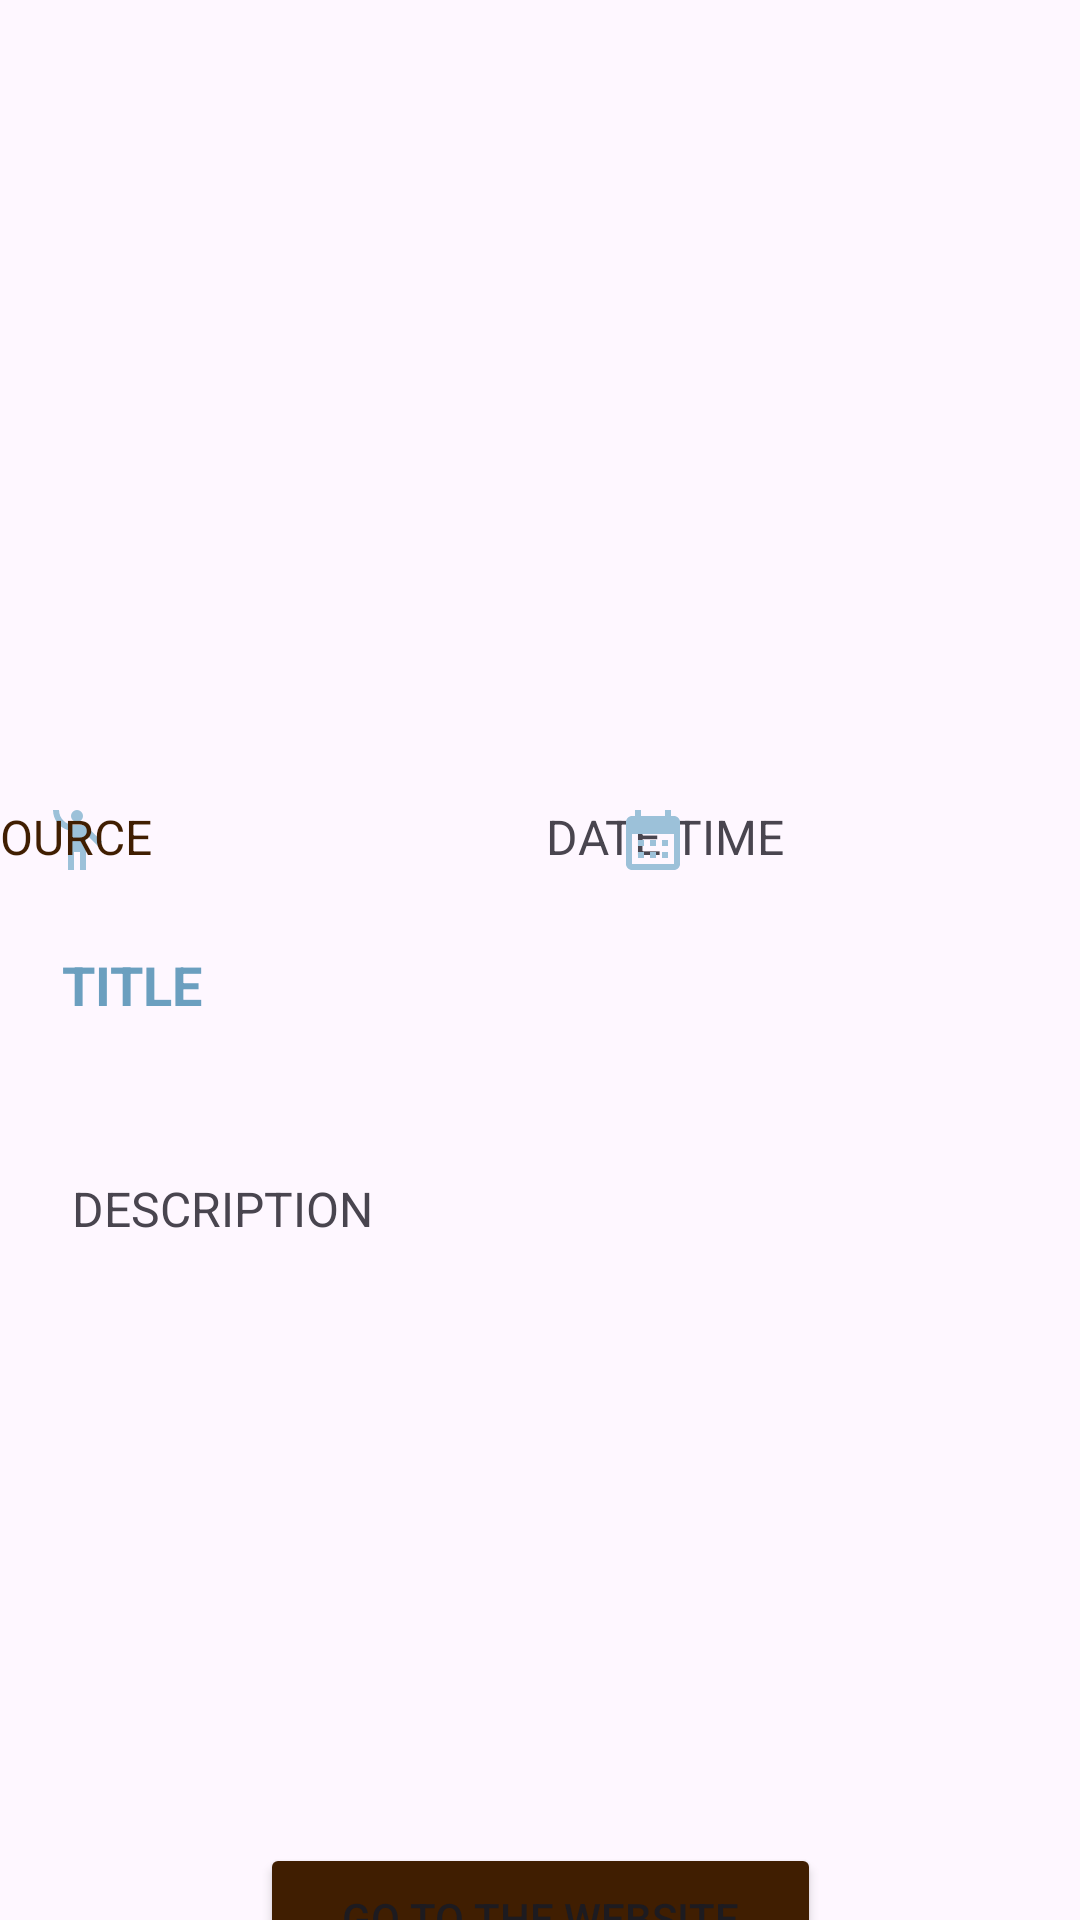

Android layout source for this screen:
<!-- AndroidManifest.xml: application theme Theme.News -->
<!-- res/layout/fragment_detail.xml -->
<?xml version="1.0" encoding="utf-8"?>
<androidx.constraintlayout.widget.ConstraintLayout
    xmlns:android="http://schemas.android.com/apk/res/android"
    xmlns:app="http://schemas.android.com/apk/res-auto"
    xmlns:tools="http://schemas.android.com/tools"
    android:layout_width="match_parent"
    android:layout_height="match_parent">

    <ImageView
        android:id="@+id/image"
        android:layout_width="409dp"
        android:layout_height="247dp"
        app:layout_constraintEnd_toEndOf="parent"
        app:layout_constraintStart_toStartOf="parent"
        app:layout_constraintTop_toTopOf="parent"
        tools:layout_editor_absoluteY="-4dp"
        />

    <TextView
        android:id="@+id/title"
        android:layout_width="318dp"
        android:layout_height="62dp"
        android:layout_marginTop="316dp"
        android:text="@string/title"
        android:textSize="18sp"
        android:textColor="@color/firstB"
        android:textStyle="bold"
        app:layout_constraintEnd_toEndOf="parent"
        app:layout_constraintHorizontal_bias="0.494"
        app:layout_constraintStart_toStartOf="parent"
        app:layout_constraintTop_toTopOf="parent" />

    <TextView
        android:id="@+id/date"
        android:layout_width="162dp"
        android:layout_height="wrap_content"
        android:layout_marginTop="268dp"
        android:layout_marginEnd="16dp"
        android:text="@string/date_time"
        android:textSize="16sp"
        app:layout_constraintEnd_toEndOf="parent"
        app:layout_constraintTop_toTopOf="parent" />


    <ImageView
        android:layout_width="27dp"
        android:layout_height="wrap_content"
        android:layout_marginStart="12dp"
        android:layout_marginTop="268dp"
        android:src="@drawable/baseline_emoji_people_24"
        app:layout_constraintStart_toStartOf="parent"
        app:layout_constraintTop_toTopOf="parent"
        app:tint="@color/SecondB">
    </ImageView>

    <TextView
        android:id="@+id/source"
        android:layout_width="156dp"
        android:layout_height="wrap_content"
        android:layout_marginTop="268dp"
        android:layout_marginEnd="36dp"
        android:text="@string/source"
        android:textSize="16sp"
        android:textColor="@color/firstSand"
        app:layout_constraintEnd_toStartOf="@+id/date"
        app:layout_constraintTop_toTopOf="parent" />

    <ImageView
        android:layout_width="27dp"
        android:layout_height="wrap_content"
        android:layout_marginStart="204dp"
        android:layout_marginTop="268dp"
        android:src="@drawable/baseline_calendar_month_24"
        app:layout_constraintStart_toStartOf="parent"
        app:layout_constraintTop_toTopOf="parent"
        app:tint="@color/SecondB">
    </ImageView>

    <TextView
        android:id="@+id/description"
        android:layout_width="360dp"
        android:layout_height="232dp"
        android:layout_marginStart="24dp"
        android:layout_marginTop="392dp"
        android:text="@string/description"
        android:textSize="16sp"
        app:layout_constraintStart_toStartOf="parent"
        app:layout_constraintTop_toTopOf="parent" />

    <Button
        android:id="@+id/goToWebsiteButton"
        android:layout_width="187dp"
        android:layout_height="50dp"
        android:backgroundTint="@color/firstSand"
        android:text="@string/go_website"
        app:layout_constraintBottom_toBottomOf="parent"
        app:layout_constraintEnd_toEndOf="parent"
        app:layout_constraintStart_toStartOf="parent"
        app:layout_constraintTop_toBottomOf="@+id/description"
        app:layout_constraintVertical_bias="0.285" />

</androidx.constraintlayout.widget.ConstraintLayout>
<!-- resources referenced by this layout -->
<resources>
  <color name="SecondB">#9CC1D9</color>
  <color name="firstB">#6B9FBF</color>
  <color name="firstSand">#401E01</color>
  <!-- drawable baseline_calendar_month_24 (drawable) -->
  <vector xmlns:android="http://schemas.android.com/apk/res/android" android:height="24dp" android:tint="#000" android:viewportHeight="24" android:viewportWidth="24" android:width="24dp">
        
      <path android:fillColor="@android:color/white" android:pathData="M19,4h-1V2h-2v2H8V2H6v2H5C3.89,4 3.01,4.9 3.01,6L3,20c0,1.1 0.89,2 2,2h14c1.1,0 2,-0.9 2,-2V6C21,4.9 20.1,4 19,4zM19,20H5V10h14V20zM9,14H7v-2h2V14zM13,14h-2v-2h2V14zM17,14h-2v-2h2V14zM9,18H7v-2h2V18zM13,18h-2v-2h2V18zM17,18h-2v-2h2V18z"/>
      
  </vector>
  <!-- drawable baseline_emoji_people_24 (drawable) -->
  <vector xmlns:android="http://schemas.android.com/apk/res/android" android:height="24dp" android:tint="#000" android:viewportHeight="24" android:viewportWidth="24" android:width="24dp">
        
      <path android:fillColor="@android:color/black" android:pathData="M12,4m-2,0a2,2 0,1 1,4 0a2,2 0,1 1,-4 0"/>
        
      <path android:fillColor="@android:color/black" android:pathData="M15.89,8.11C15.5,7.72 14.83,7 13.53,7c-0.21,0 -1.42,0 -2.54,0C8.24,6.99 6,4.75 6,2H4c0,3.16 2.11,5.84 5,6.71V22h2v-6h2v6h2V10.05L18.95,14l1.41,-1.41L15.89,8.11z"/>
      
  </vector>
  <string name="date_time">DATE TIME</string>
  <string name="description">DESCRIPTION</string>
  <string name="go_website">Go to the Website</string>
  <string name="source">SOURCE</string>
  <string name="title">TITLE</string>
  <style name="Theme.News" parent="Base.Theme.News" />
  <style name="Base.Theme.News" parent="Theme.Material3.DayNight.NoActionBar">
          
          
          <item name="colorPrimary">@color/firstB</item>
          <item name="colorSecondary">@color/SecondB</item>
          <item name="android:statusBarColor">@color/firstB</item>
      </style>
</resources>
